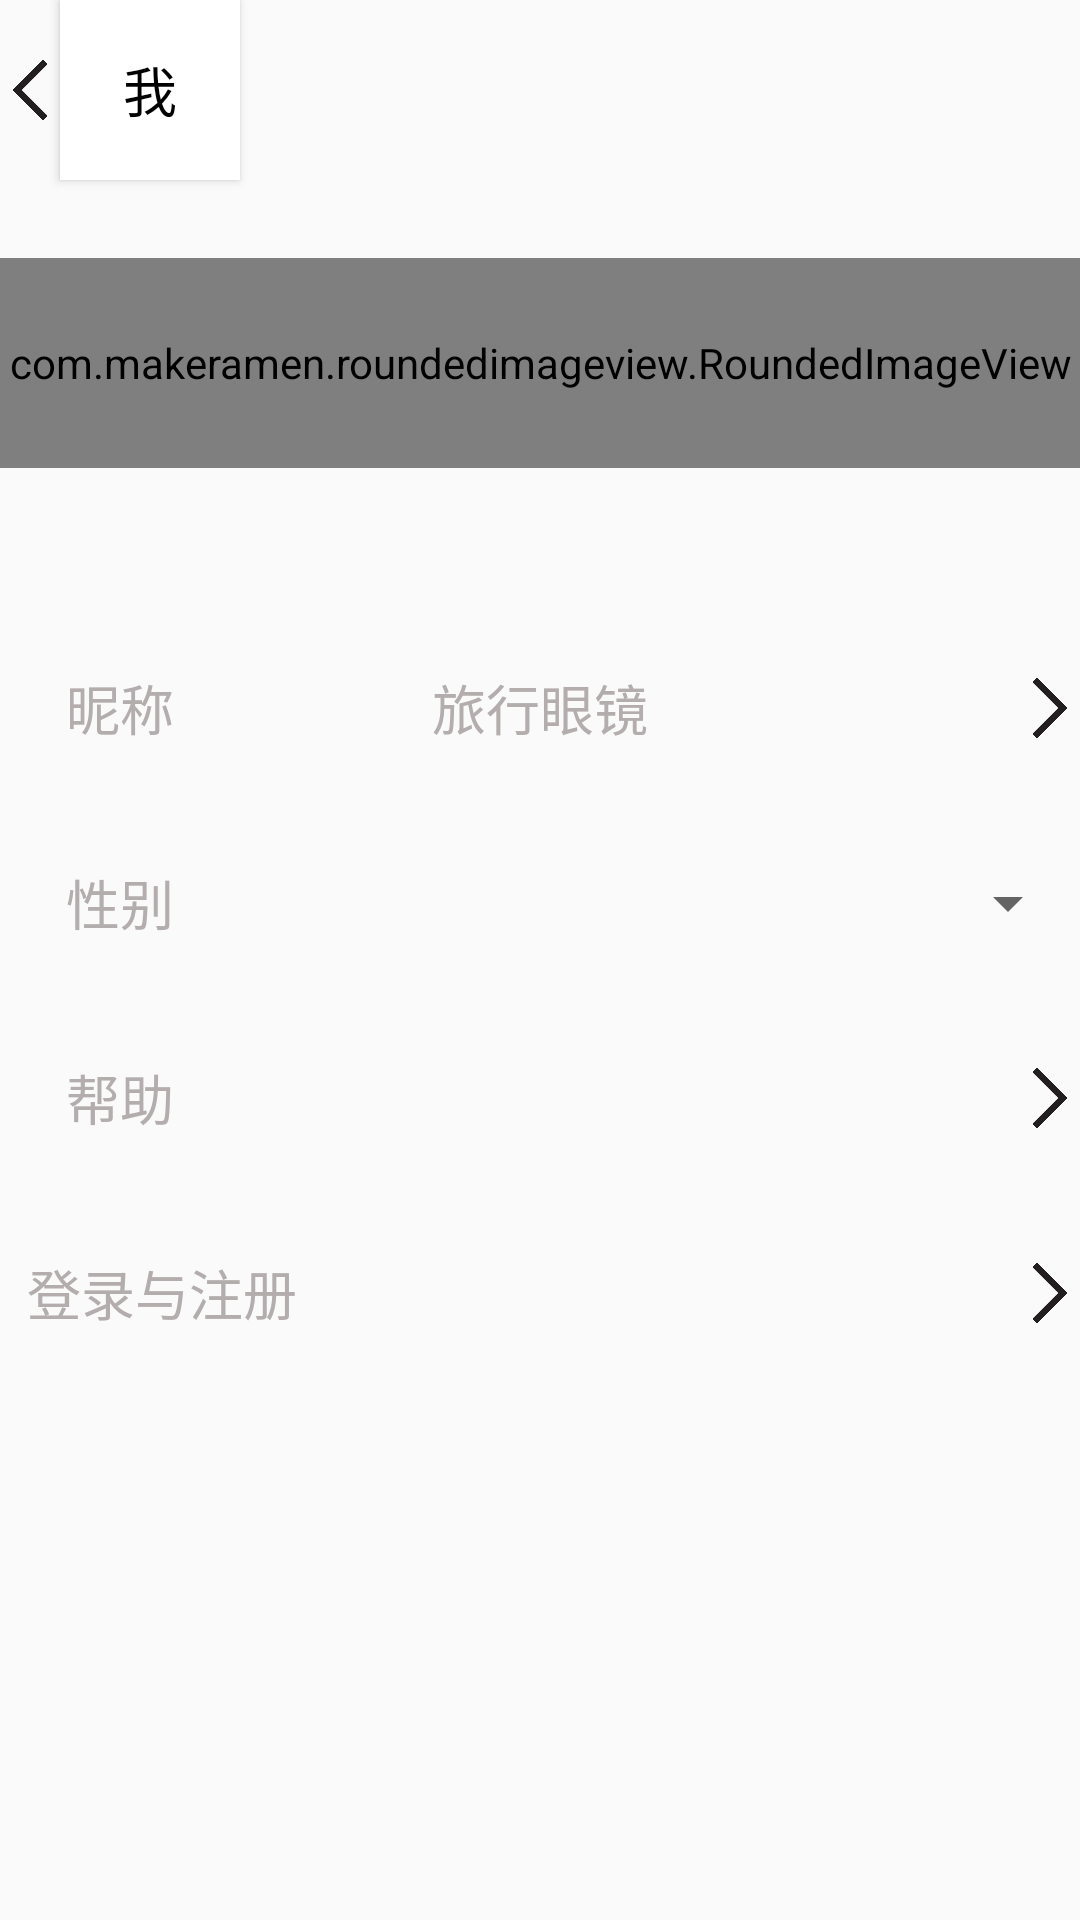

The Android layout XML behind this screen, and the referenced resources:
<!-- AndroidManifest.xml: application theme AppTheme -->
<!-- res/layout/activity_wowindow.xml -->
<?xml version="1.0" encoding="utf-8"?>
<RelativeLayout xmlns:android="http://schemas.android.com/apk/res/android"
    xmlns:app="http://schemas.android.com/apk/res-auto"
    xmlns:tools="http://schemas.android.com/tools"
    android:layout_width="match_parent"
    android:layout_height="match_parent"
    >

    <Button
        android:id="@+id/bt_return"
        android:layout_width="20dp"
        android:layout_height="20dp"
        android:background="@drawable/left"
        android:layout_marginTop="20dp" />

    <Button
        android:id="@+id/btn_2"
        android:layout_width="60dp"
        android:layout_height="60dp"
        android:layout_toRightOf="@+id/bt_return"
        android:gravity="center"
        android:text="我"
        android:background="#FFFFFF"
        android:textColor="#000000"
        android:textSize="18sp" />

    <com.makeramen.roundedimageview.RoundedImageView
        android:id="@+id/riv_avatar"
        android:layout_width="match_parent"
        android:layout_height="70dp"
        android:layout_below="@+id/btn_2"
        android:layout_marginTop="26dp"
        android:scaleType="fitCenter"
        android:src="@drawable/deng2"
        app:riv_border_color="#D8D1D1"
        app:riv_border_width="2dp"
        app:riv_corner_radius="35dp"
        app:riv_oval="false" />

    <TextView
        android:id="@+id/tv_nickname"
        android:layout_width="match_parent"
        android:layout_height="60dp"
        android:layout_below="@+id/riv_avatar"
        android:layout_marginTop="50dp"
        android:gravity="center"
        android:text="旅行眼镜"
        android:textColor="#FFB3ADAD"
        android:textSize="18sp" />

    <TextView
        android:id="@+id/tv_2"
        android:layout_width="80dp"
        android:layout_height="60dp"
        android:layout_below="@+id/riv_avatar"
        android:layout_marginTop="50dp"
        android:gravity="center"
        android:text="昵称"
        android:textColor="#FFB3ADAD"
        android:textSize="18sp" />

    <Button
        android:id="@+id/bt_tomodifyinformation"
        android:layout_width="20dp"
        android:layout_height="20dp"
        android:layout_below="@+id/riv_avatar"
        android:layout_alignRight="@+id/tv_nickname"
        android:layout_marginTop="70dp"
        android:background="@drawable/right" />
    <TextView
        android:layout_width="match_parent"
        android:layout_height="60dp"
        android:id="@+id/tv_3"
        android:layout_below="@+id/tv_nickname"
        android:layout_marginTop="5dp"/>
    <TextView
        android:layout_width="80dp"
        android:layout_height="60dp"
        android:id="@+id/tv_4"
        android:text="性别"
        android:textSize="18sp"
        android:textColor="#FFB3ADAD"
        android:layout_below="@+id/tv_nickname"
        android:layout_marginTop="5dp"
        android:gravity="center"/>

    <Spinner
        android:id="@+id/spinner_equment_name"
        android:layout_width="80dp"
        android:layout_height="60dp"
        android:layout_below="@+id/tv_nickname"
        android:layout_marginTop="5dp"
        android:layout_alignRight="@+id/tv_3"
        ></Spinner>
    <TextView
        android:layout_width="match_parent"
        android:layout_height="60dp"
        android:id="@+id/tv_5"
        android:layout_below="@+id/tv_3"
        android:layout_marginTop="5dp"/>
    <TextView
        android:layout_width="80dp"
        android:layout_height="60dp"
        android:id="@+id/tv_6"
        android:text="帮助"
        android:textSize="18sp"
        android:textColor="#FFB3ADAD"
        android:layout_below="@id/tv_3"
        android:layout_marginTop="5dp"
        android:gravity="center"/>
    <Button
        android:id="@+id/btn_5"
        android:layout_width="20dp"
        android:layout_height="20dp"
        android:layout_below="@+id/tv_3"
        android:layout_alignRight="@+id/tv_5"
        android:layout_marginTop="25dp"
        android:background="@drawable/right"
        />
    <TextView
        android:layout_width="match_parent"
        android:layout_height="60dp"
        android:id="@+id/tv_7"
        android:layout_below="@+id/tv_5"
        android:layout_marginTop="5dp"/>
    <TextView
        android:layout_width="108dp"
        android:layout_height="60dp"
        android:id="@+id/tv_8"
        android:text="登录与注册"
        android:textSize="18sp"
        android:textColor="#FFB3ADAD"
        android:layout_below="@id/tv_5"
        android:layout_marginTop="5dp"
        android:gravity="center"/>
    <Button
        android:id="@+id/bt_tologin"
        android:layout_width="20dp"
        android:layout_height="20dp"
        android:layout_below="@+id/tv_5"
        android:layout_alignRight="@+id/tv_7"
        android:layout_marginTop="25dp"
        android:background="@drawable/right"
        />
</RelativeLayout>
<!-- resources referenced by this layout -->
<resources>
  <!-- drawable deng2: jpg bitmap (drawable, 34383 bytes) -->
  <!-- drawable left: png bitmap (drawable, 5882 bytes) -->
  <!-- drawable right: png bitmap (drawable, 5873 bytes) -->
  <style name="AppTheme" parent="Theme.AppCompat.Light.DarkActionBar">
          
          <item name="colorPrimary">@color/colorPrimary</item>
          <item name="colorPrimaryDark">@color/colorPrimaryDark</item>
          <item name="colorAccent">@color/colorAccent</item>
      </style>
  <!-- not gathered from this repository: default colours our renderer supplied (Android Studio template values) -->
  <color name="colorPrimary">#FF6200EE</color>
  <color name="colorPrimaryDark">#FF3700B3</color>
  <color name="colorAccent">#FF03DAC5</color>
</resources>
